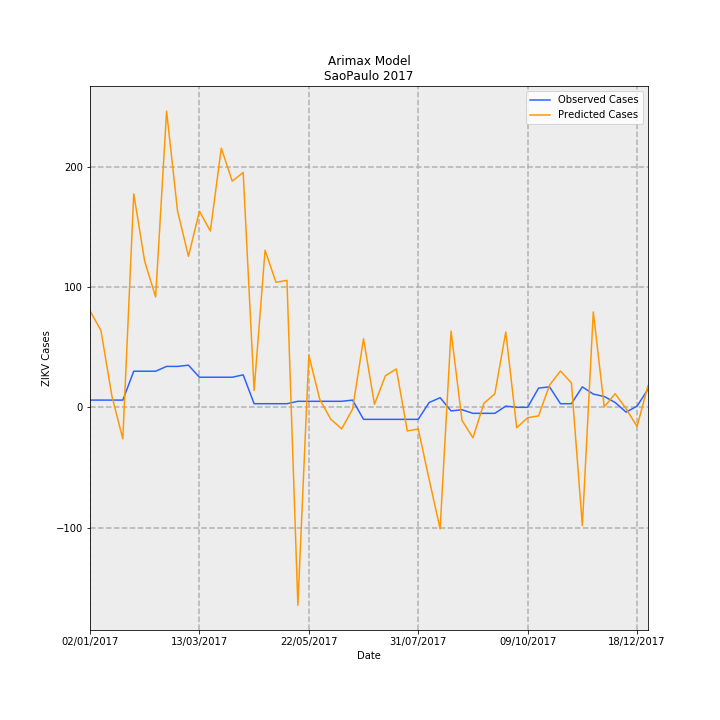

The table this chart was drawn from, first rows:
Date, predictions_incidence, observed_incidence, Predicted Cases, Observed Cases, error
02/01/2017, 0.1779, 0.01331, 80.23, 6.0, -74.23
09/01/2017, 0.1415, 0.01331, 63.82, 6.0, -57.82
16/01/2017, 0.02085, 0.01331, 9.401, 6.0, -3.401
23/01/2017, -0.05823, 0.01331, -26.26, 6.0, 32.26
30/01/2017, 0.3933, 0.06653, 177.4, 30.0, -147.4
06/02/2017, 0.2688, 0.06653, 121.2, 30.0, -91.2
13/02/2017, 0.2035, 0.06653, 91.76, 30.0, -61.76
20/02/2017, 0.5459, 0.0754, 246.2, 34.0, -212.2
27/02/2017, 0.3619, 0.0754, 163.2, 34.0, -129.2
06/03/2017, 0.2782, 0.07761, 125.5, 35, -90.47
13/03/2017, 0.3615, 0.05544, 163, 25.0, -138
20/03/2017, 0.3248, 0.05544, 146.5, 25.0, -121.5
27/03/2017, 0.4776, 0.05544, 215.4, 25.0, -190.4
03/04/2017, 0.4168, 0.05544, 188, 25.0, -163
10/04/2017, 0.4327, 0.05987, 195.1, 27.0, -168.1
17/04/2017, 0.03102, 0.006653, 13.99, 3.0, -10.99
24/04/2017, 0.2894, 0.006653, 130.5, 3.0, -127.5
01/05/2017, 0.2304, 0.006653, 103.9, 3.0, -100.9
08/05/2017, 0.234, 0.006653, 105.5, 3.0, -102.5
15/05/2017, -0.3648, 0.01109, -164.5, 5.0, 169.5
22/05/2017, 0.09579, 0.01109, 43.2, 5.0, -38.2
29/05/2017, 0.01463, 0.01109, 6.595, 5.0, -1.595
05/06/2017, -0.0217, 0.01109, -9.788, 5.0, 14.79
12/06/2017, -0.03967, 0.01109, -17.89, 5.0, 22.89
19/06/2017, -0.003352, 0.01331, -1.512, 6.0, 7.512
26/06/2017, 0.1263, -0.02218, 56.97, -10.0, -66.97
03/07/2017, 0.005551, -0.02218, 2.503, -10.0, -12.5
10/07/2017, 0.05824, -0.02218, 26.26, -10.0, -36.26
17/07/2017, 0.07062, -0.02218, 31.84, -10.0, -41.84
24/07/2017, -0.04361, -0.02218, -19.67, -10.0, 9.668
31/07/2017, -0.03988, -0.02218, -17.98, -10.0, 7.984
07/08/2017, -0.1332, 0.00887, -60.06, 4.0, 64.06
14/08/2017, -0.2241, 0.01774, -101, 8.0, 109
21/08/2017, 0.1404, -0.006653, 63.3, -3.0, -66.3
28/08/2017, -0.02412, -0.004435, -10.88, -2.0, 8.876
04/09/2017, -0.0562, -0.01109, -25.34, -5.0, 20.34
11/09/2017, 0.007201, -0.01109, 3.247, -5.0, -8.247
18/09/2017, 0.02482, -0.01109, 11.19, -5.0, -16.19
25/09/2017, 0.1387, 0.002218, 62.52, 1.0, -61.52
02/10/2017, -0.03774, 0.0, -17.02, 0.0, 17.02
09/10/2017, -0.01916, 0.0, -8.639, 0.0, 8.639
16/10/2017, -0.01574, 0.03548, -7.1, 16.0, 23.1
23/10/2017, 0.04089, 0.0377, 18.44, 17.0, -1.437
30/10/2017, 0.06692, 0.006653, 30.18, 3.0, -27.18
06/11/2017, 0.04498, 0.006653, 20.28, 3.0, -17.28
13/11/2017, -0.2179, 0.0377, -98.26, 17.0, 115.3
20/11/2017, 0.1757, 0.02439, 79.25, 11.0, -68.25
27/11/2017, 0.000786, 0.01996, 0.3544, 9.0, 8.646
04/12/2017, 0.02507, 0.00887, 11.3, 4.0, -7.303
11/12/2017, -0.002511, -0.00887, -1.132, -4.0, -2.868
18/12/2017, -0.03544, 0.002218, -15.98, 1.0, 16.98
25/12/2017, 0.04011, 0.03326, 18.09, 15.0, -3.089
